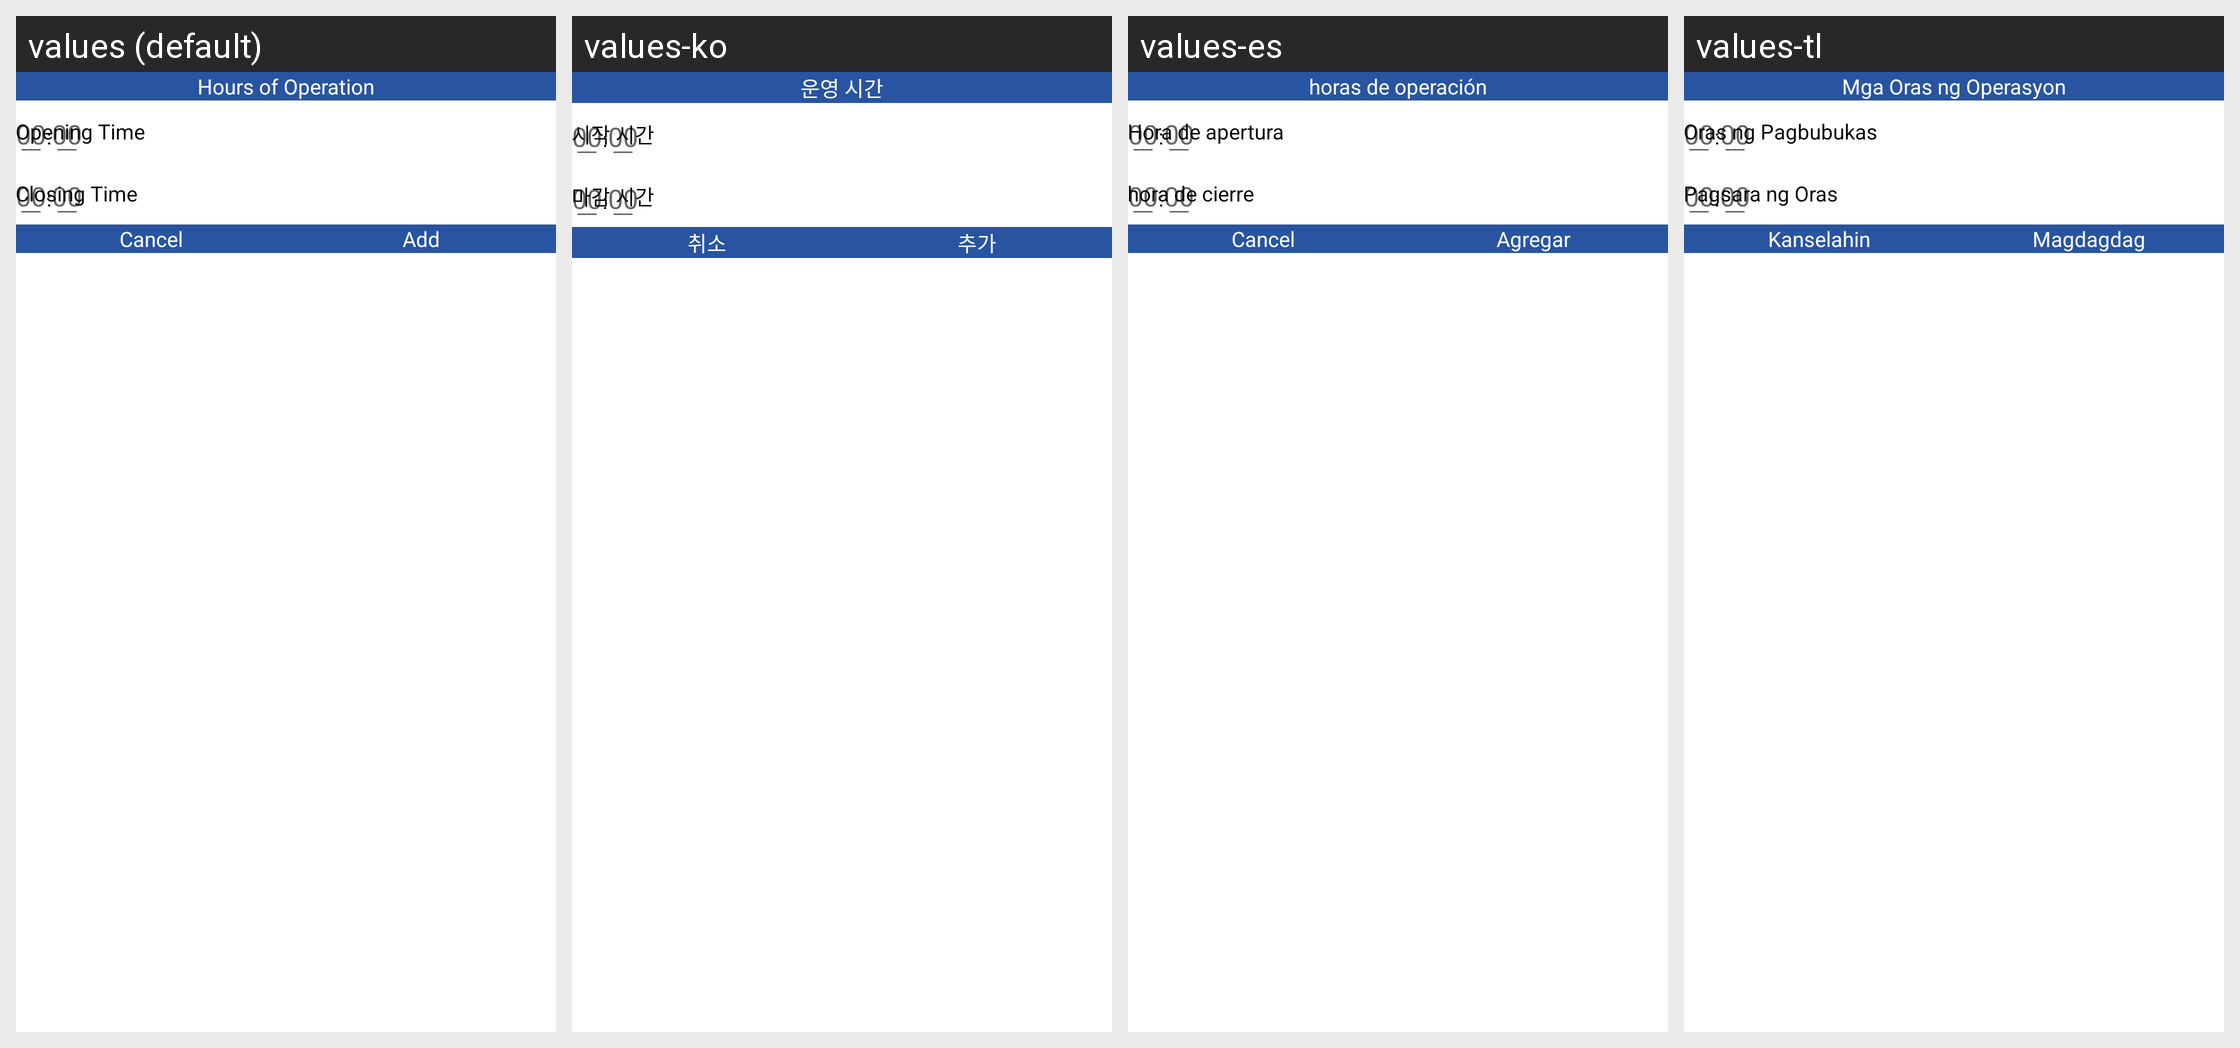

Locale-by-locale string values for the Android screen shown in this grid:
Android screen res/layout/dialog_hours.xml rendered under 4 locales, left to right: values (default), values-ko, values-es, values-tl. Device: Nexus 5 (rendered at 1080×1920; each locale shown at half size, 540×960, under a caption strip naming it); theme AppTheme.
Other locales in the repository, not shown: values-fr, values-hi, values-it, values-pt, values-ru, values-zh.
Strings drawn on this screen, with the default value and each locale's value (text and hints the layout hard-codes, and strings that could not be matched under every locale, appear in the picture but are not listed):

hours_of_operation_optional
  values: Hours of Operation
  values-ko: 운영 시간
  values-es: horas de operación
  values-tl: Mga Oras ng Operasyon

opening_time
  values: Opening Time
  values-ko: 시작 시간
  values-es: Hora de apertura
  values-tl: Oras ng Pagbubukas

closing_time
  values: Closing Time
  values-ko: 마감 시간
  values-es: hora de cierre
  values-tl: Pagsara ng Oras

cancel
  values: Cancel
  values-ko: 취소
  values-es: Cancel  [not translated; the default value is used]
  values-tl: Kanselahin

add
  values: Add
  values-ko: 추가
  values-es: Agregar
  values-tl: Magdagdag
